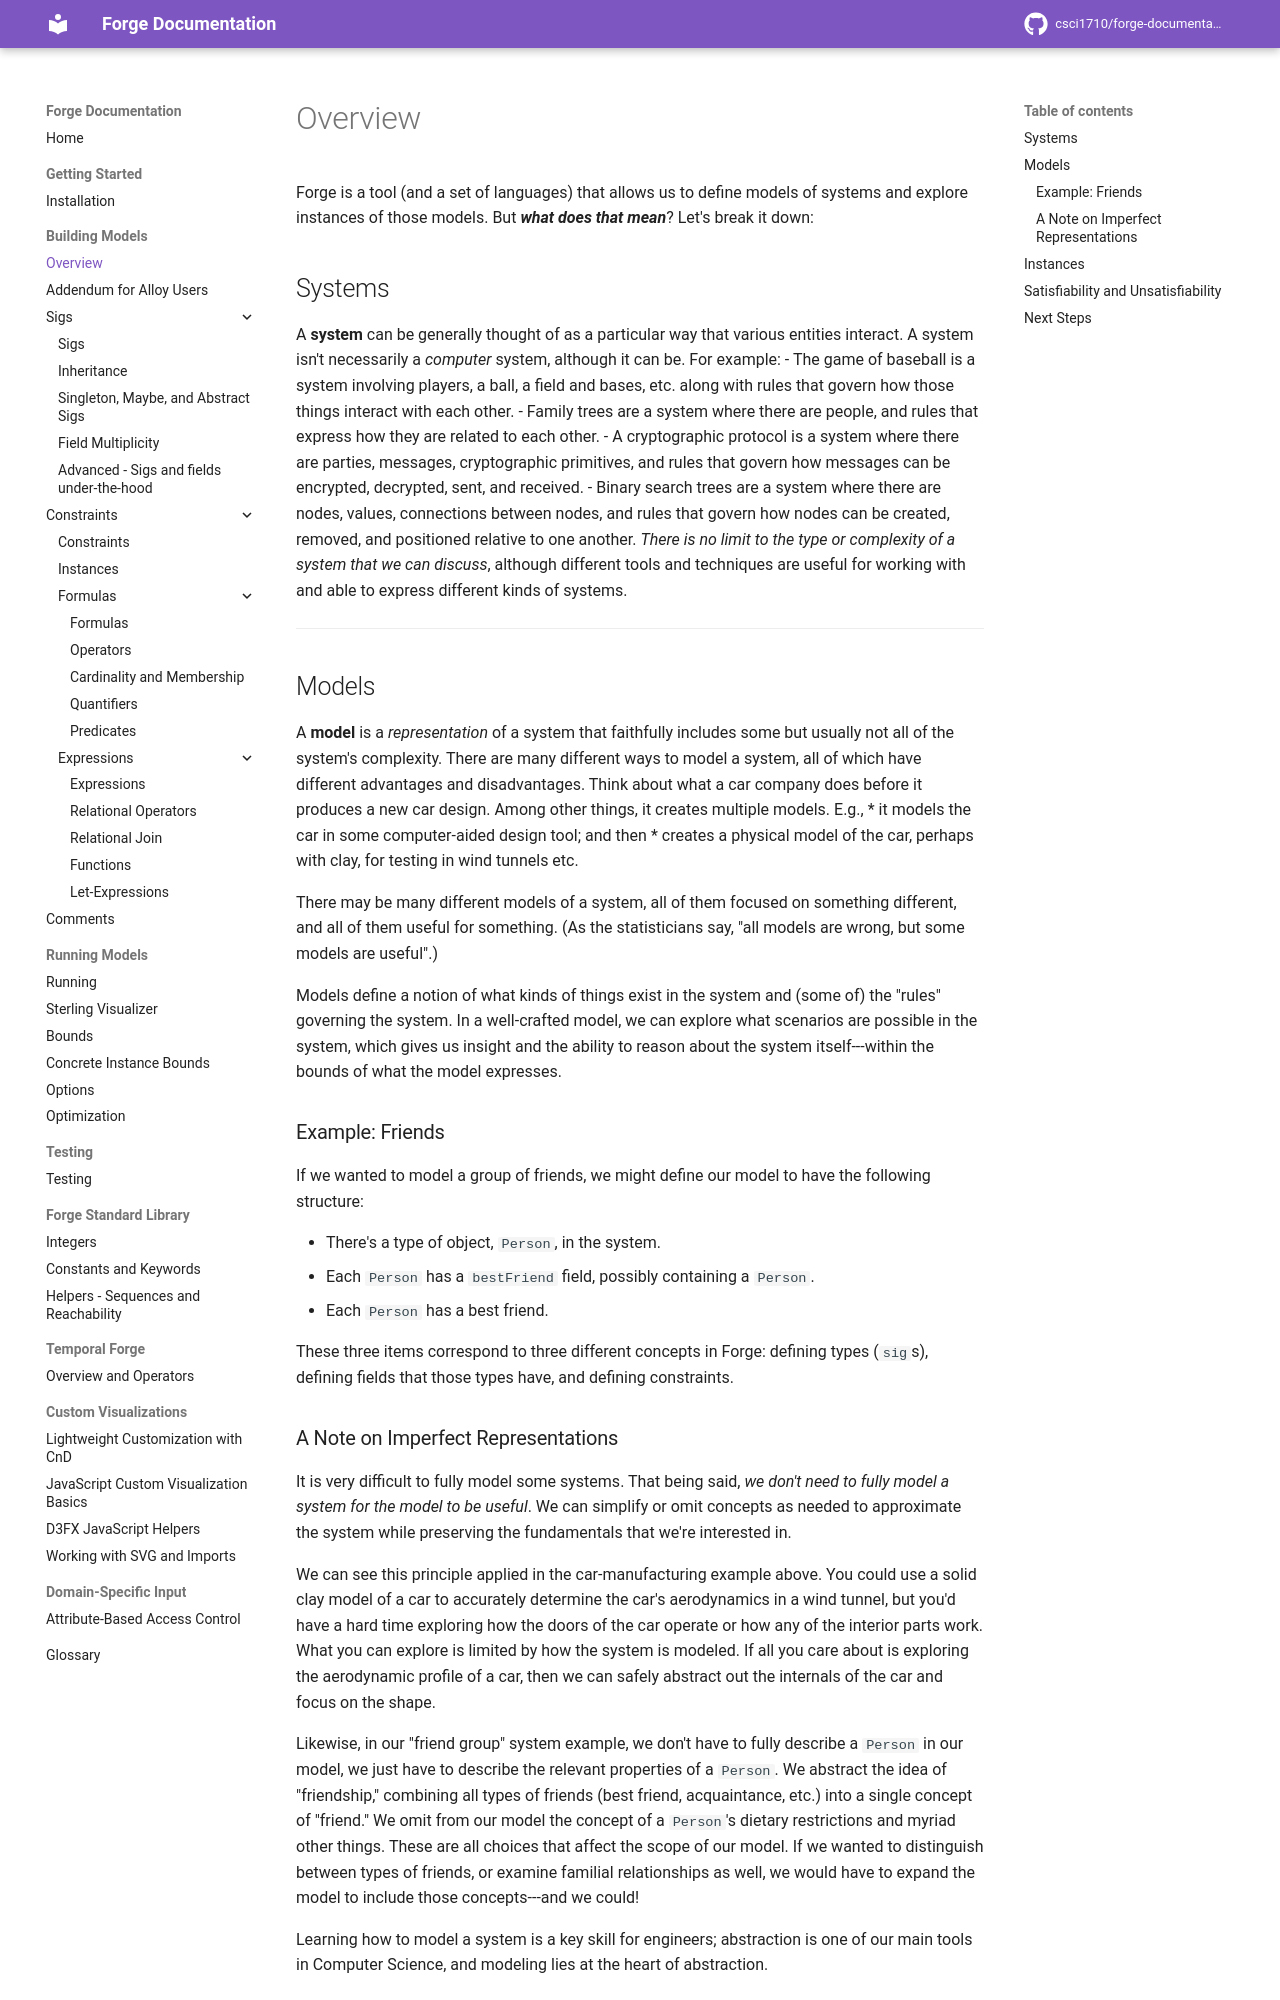

repository: forge-fm/forge-documentation · page: 4.2/building-models/overview/index.html · generator: mkdocs

# Overview

Forge is a tool (and a set of languages) that allows us to define models of systems and explore instances of those models. But **_what does that mean_**? Let's break it down:

## Systems

A **system** can be generally thought of as a particular way that various entities interact.  A system isn't necessarily a _computer_ system, although it can be. For example:
- The game of baseball is a system involving players, a ball, a field and bases, etc. along with rules that govern how those things interact with each other.
- Family trees are a system where there are people, and rules that express how they are related to each other.
- A cryptographic protocol is a system where there are parties, messages, cryptographic primitives, and rules that govern how messages can be encrypted, decrypted, sent, and received.
- Binary search trees are a system where there are nodes, values, connections between nodes, and rules that govern how nodes can be created, removed, and positioned relative to one another.
_There is no limit to the type or complexity of a system that we can discuss_, although different tools and techniques are useful for working with and able to express different kinds of systems.

---

## Models

A **model** is a _representation_ of a system that faithfully includes some but usually not all of the system's complexity. There are many different ways to model a system, all of which have different advantages and disadvantages. Think about what a car company does before it produces a new car design. Among other things, it creates multiple models. E.g.,
* it models the car in some computer-aided design tool; and then
* creates a physical model of the car, perhaps with clay, for testing in wind tunnels etc.

There may be many different models of a system, all of them focused on something different, and all of them useful for something. (As the statisticians say, "all models are wrong, but some models are useful".)

Models define a notion of what kinds of things exist in the system and (some of) the "rules" governing the system. In a well-crafted model, we can explore what scenarios are possible in the system, which gives us insight and the ability to reason about the system itself---within the bounds of what the model expresses. 

### Example: Friends

If we wanted to model a group of friends, we might define our model to have the following structure:

- There's a type of object, `Person`, in the system.
- Each `Person` has a `bestFriend` field, possibly containing a `Person`.
- Each `Person` has a best friend. 

These three items correspond to three different concepts in Forge: defining types (`sig`s), defining fields that those types have, and defining constraints.
